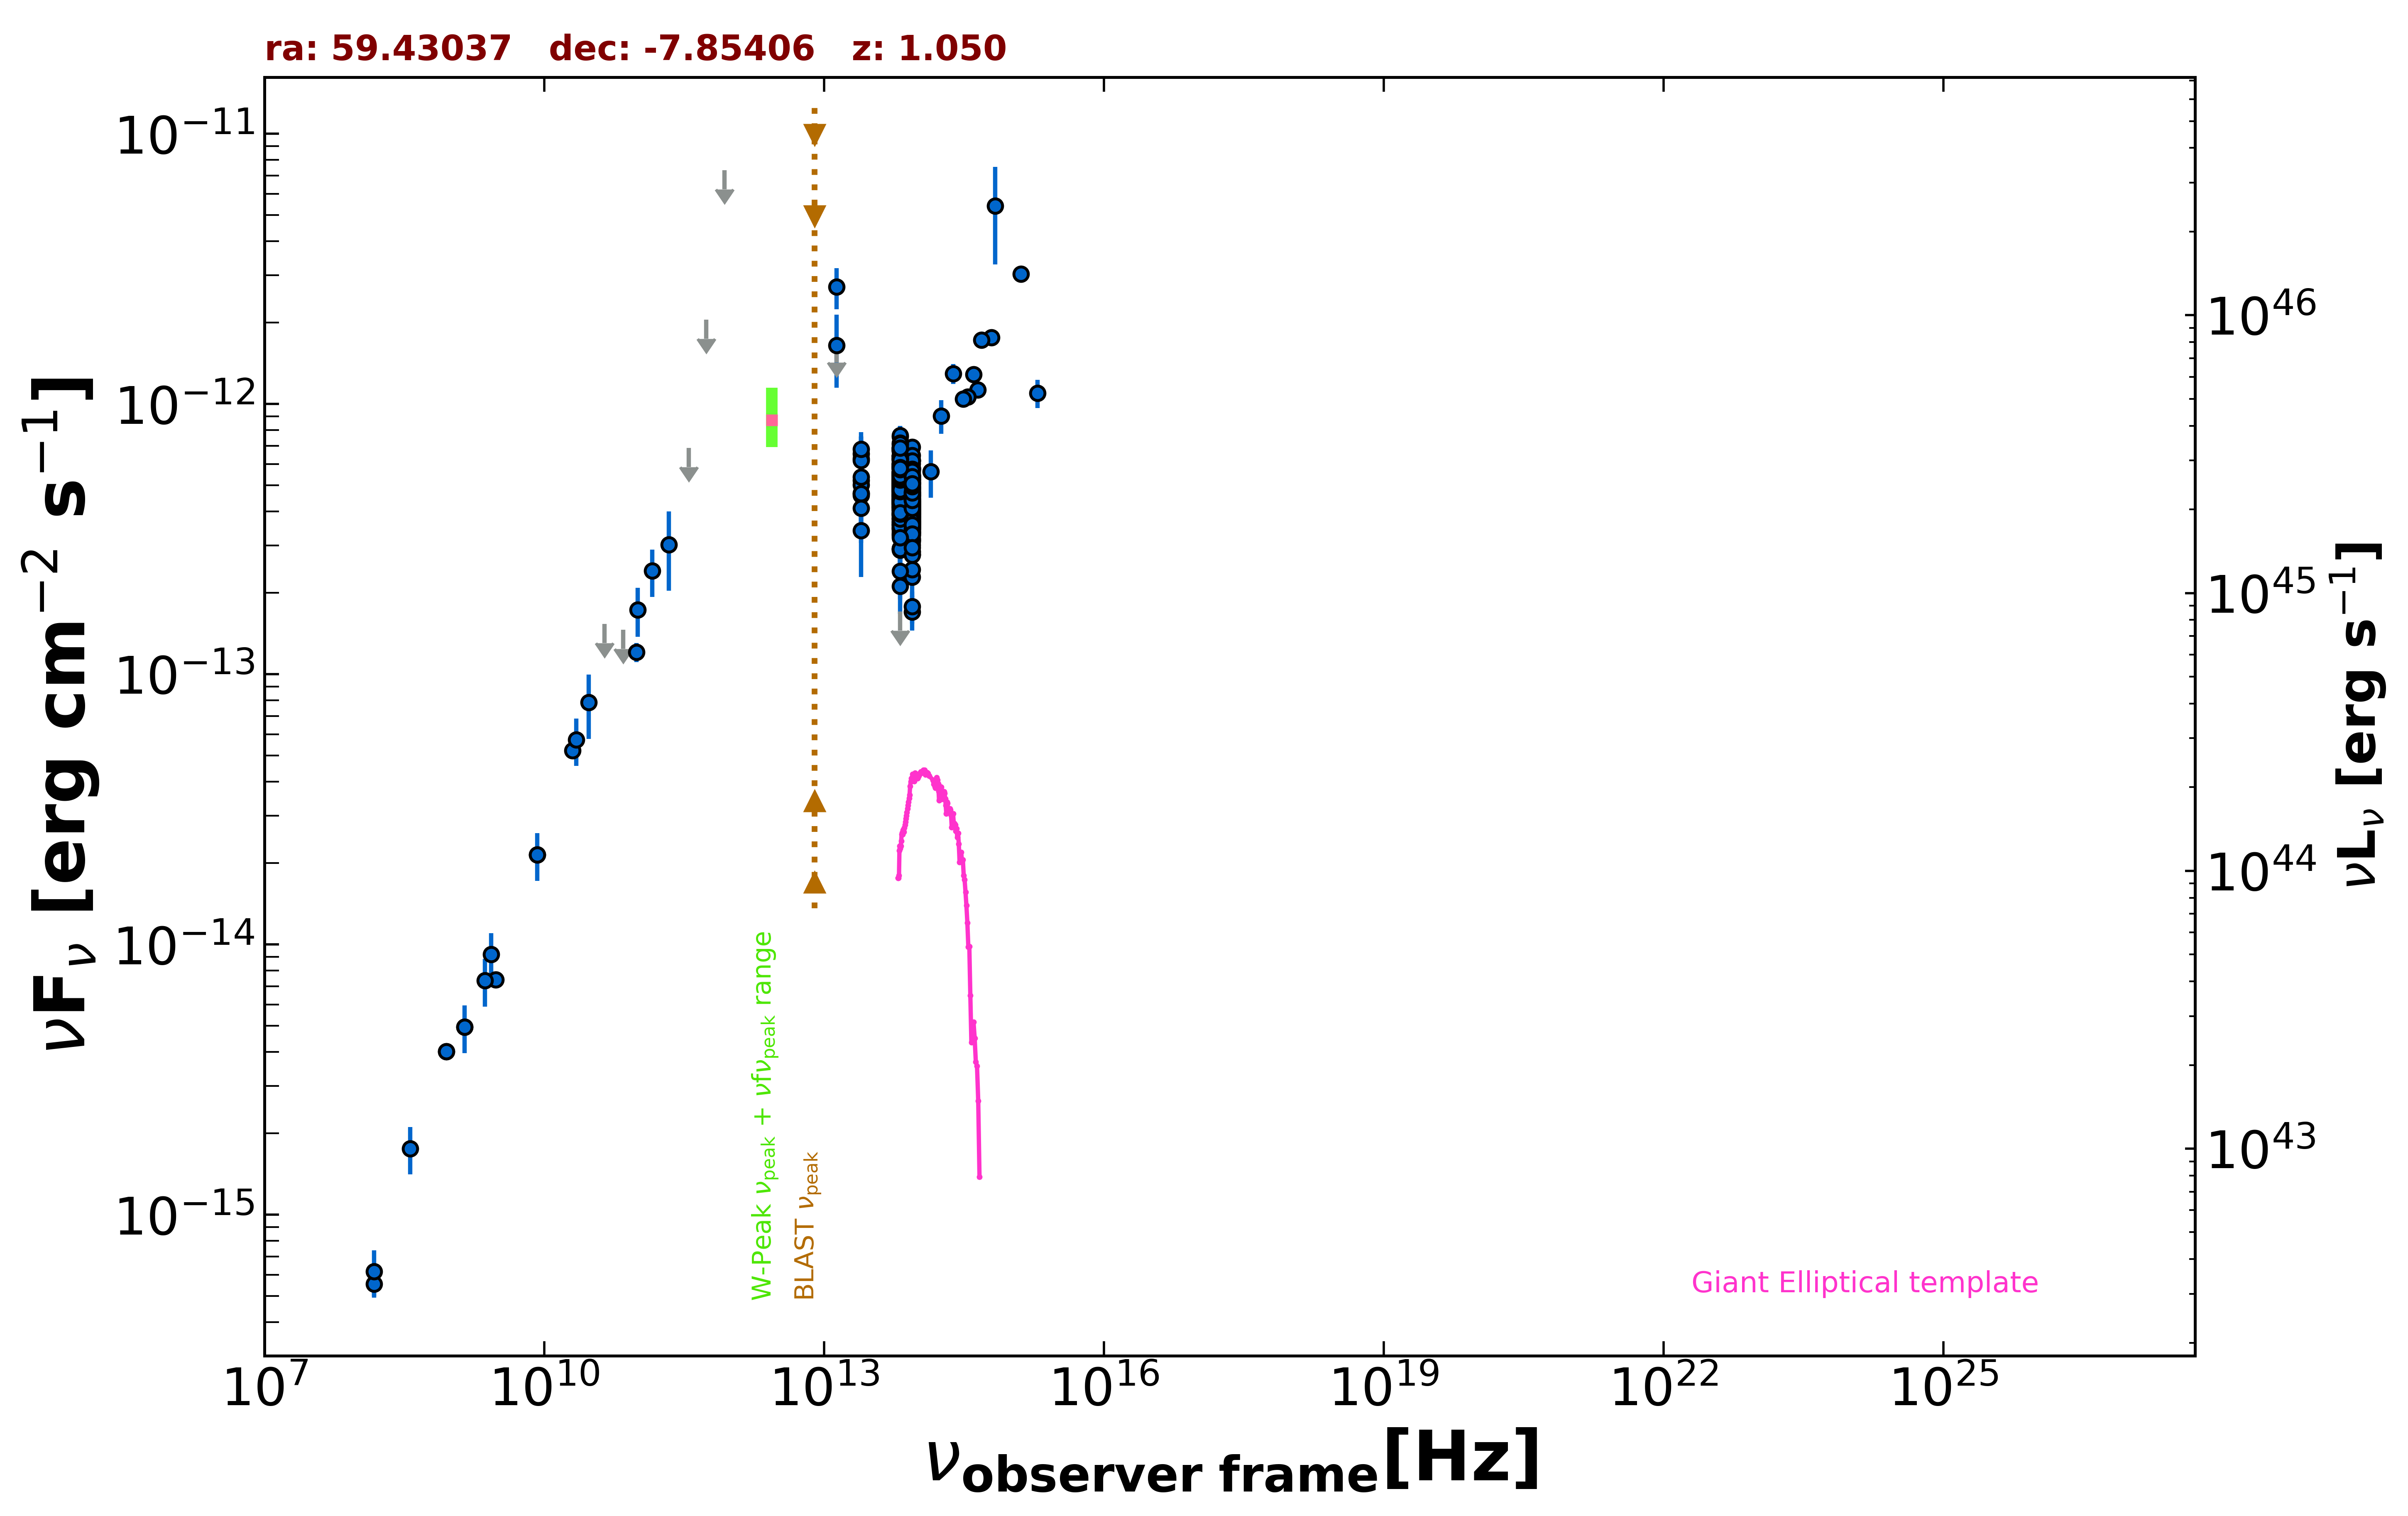

The data file committed next to this chart (first rows):
freq., flux, err_flux, MJD_start, MJD_end, flag, catalog, reference
1.400e+09, 4.957e-15, 1.485e-16, 55000, 55000, , NVSS, Condon et al. 1998  AJ  115  1693
8.870e+08, 4.016e-15, 2.855e-16, 55000, 55000, , RACS, Hale et al. 2021  PASA  38  e058
8.870e+08, 4.016e-15, 2.855e-16, 55000, 55000, , RACS, Hale et al. 2021  PASA  38  e058
3.000e+09, 7.401e-15, 5.350e-17, 55000, 55000, , VLASSQL, Gordon et al. 2021  ApJS  255  30
1.500e+08, 5.550e-16, 5.625e-17, 55000, 55000, , TGSS150, Intema et al. 2017  A&A  598  A781
2.000e+10, 5.220e-14, 2.600e-15, 55000, 55000, , AT20G, Murphy et al. 2010  MNRAS  402  2403
8.400e+09, 2.147e-14, 0.000e+00, 55000, 55000, , CRATES, Healey et al. 2007  ApJS  171  61
9.744e+10, 1.208e-13, 9.750e-15, 56904, 56904, , ALMA, Bonato et al. 2019  MNRAS  485  1188
3.000e+10, 7.857e-14, 2.102e-14, 55000, 55000, , PCNT, The Planck Collaboration 2018  A&A  619 …
4.400e+10, 1.534e-13, 0.000e+00, 55000, 55000, UL, PCNT, The Planck Collaboration 2018  A&A  619 …
7.000e+10, 1.459e-13, 0.000e+00, 55000, 55000, UL, PCNT, The Planck Collaboration 2018  A&A  619 …
1.000e+11, 1.733e-13, 3.580e-14, 55000, 55000, , PCNT, The Planck Collaboration 2018  A&A  619 …
1.430e+11, 2.414e-13, 4.795e-14, 55000, 55000, , PCNT, The Planck Collaboration 2018  A&A  619 …
2.170e+11, 3.020e-13, 9.805e-14, 55000, 55000, , PCNT, The Planck Collaboration 2018  A&A  619 …
3.530e+11, 6.886e-13, 0.000e+00, 55000, 55000, UL, PCNT, The Planck Collaboration 2018  A&A  619 …
5.450e+11, 2.049e-12, 0.000e+00, 55000, 55000, UL, PCNT, The Planck Collaboration 2018  A&A  619 …
8.570e+11, 7.330e-12, 0.000e+00, 55000, 55000, UL, PCNT, The Planck Collaboration 2018  A&A  619 …
1.389e+14, 5.620e-13, 1.115e-13, 55000, 55000, , 2MASS, Skrutskie et al. 2006  AJ  131  1163
1.804e+14, 9.047e-13, 1.290e-13, 55000, 55000, , 2MASS, Skrutskie et al. 2006  AJ  131  1163
2.427e+14, 1.296e-12, 1.115e-13, 55000, 55000, , 2MASS, Skrutskie et al. 2006  AJ  131  1163
8.817e+13, 4.248e-13, 2.750e-15, 55000, 55000, , UNWISE, Schlafly et al. 2019  ApJS  240  30
6.517e+13, 5.091e-13, 4.100e-15, 55000, 55000, , UNWISE, Schlafly et al. 2019  ApJS  240  30
8.817e+13, 5.031e-13, 1.345e-14, 55000, 55000, , WISE, Wright et al. 2010  AJ  140  1868
6.517e+13, 5.870e-13, 1.570e-14, 55000, 55000, , WISE, Wright et al. 2010  AJ  140  1868
2.498e+13, 5.228e-13, 4.385e-14, 55000, 55000, , WISE, Wright et al. 2010  AJ  140  1868
1.363e+13, 1.238e-12, 1.660e-13, 55000, 55000, , WISE, Wright et al. 2010  AJ  140  1868
8.817e+13, 3.905e-13, 2.990e-14, 57253, 57253, , NEOWISE, Mainzer et al. 2014  ApJ  792  30
6.517e+13, 4.932e-13, 4.275e-14, 57253, 57253, , NEOWISE, Mainzer et al. 2014  ApJ  792  30
8.817e+13, 3.500e-13, 2.645e-14, 57253, 57253, , NEOWISE, Mainzer et al. 2014  ApJ  792  30
6.517e+13, 4.054e-13, 3.775e-14, 57253, 57253, , NEOWISE, Mainzer et al. 2014  ApJ  792  30
8.817e+13, 4.112e-13, 2.690e-14, 57253, 57253, , NEOWISE, Mainzer et al. 2014  ApJ  792  30
6.517e+13, 4.360e-13, 3.860e-14, 57253, 57253, , NEOWISE, Mainzer et al. 2014  ApJ  792  30
8.817e+13, 3.949e-13, 2.655e-14, 57253, 57253, , NEOWISE, Mainzer et al. 2014  ApJ  792  30
6.517e+13, 4.519e-13, 5.130e-14, 57253, 57253, , NEOWISE, Mainzer et al. 2014  ApJ  792  30
8.817e+13, 4.015e-13, 2.815e-14, 57253, 57253, , NEOWISE, Mainzer et al. 2014  ApJ  792  30
6.517e+13, 4.408e-13, 3.905e-14, 57253, 57253, , NEOWISE, Mainzer et al. 2014  ApJ  792  30
8.817e+13, 3.446e-13, 3.305e-14, 57253, 57253, , NEOWISE, Mainzer et al. 2014  ApJ  792  30
6.517e+13, 4.292e-13, 5.710e-14, 57253, 57253, , NEOWISE, Mainzer et al. 2014  ApJ  792  30
8.817e+13, 3.318e-13, 2.570e-14, 57254, 57254, , NEOWISE, Mainzer et al. 2014  ApJ  792  30
6.517e+13, 3.875e-13, 3.790e-14, 57254, 57254, , NEOWISE, Mainzer et al. 2014  ApJ  792  30
8.817e+13, 3.855e-13, 2.630e-14, 57253, 57253, , NEOWISE, Mainzer et al. 2014  ApJ  792  30
6.517e+13, 4.428e-13, 3.960e-14, 57253, 57253, , NEOWISE, Mainzer et al. 2014  ApJ  792  30
8.817e+13, 3.542e-13, 2.845e-14, 57253, 57253, , NEOWISE, Mainzer et al. 2014  ApJ  792  30
6.517e+13, 4.486e-13, 3.765e-14, 57253, 57253, , NEOWISE, Mainzer et al. 2014  ApJ  792  30
8.817e+13, 3.668e-13, 3.215e-14, 57254, 57254, , NEOWISE, Mainzer et al. 2014  ApJ  792  30
6.517e+13, 4.758e-13, 4.125e-14, 57254, 57254, , NEOWISE, Mainzer et al. 2014  ApJ  792  30
8.817e+13, 3.638e-13, 2.680e-14, 57253, 57253, , NEOWISE, Mainzer et al. 2014  ApJ  792  30
6.517e+13, 4.732e-13, 3.840e-14, 57253, 57253, , NEOWISE, Mainzer et al. 2014  ApJ  792  30
8.817e+13, 3.611e-13, 3.900e-14, 57253, 57253, , NEOWISE, Mainzer et al. 2014  ApJ  792  30
6.517e+13, 3.356e-13, 8.400e-14, 57253, 57253, , NEOWISE, Mainzer et al. 2014  ApJ  792  30
8.817e+13, 3.085e-13, 4.105e-14, 57984, 57984, , NEOWISE, Mainzer et al. 2014  ApJ  792  30
6.517e+13, 2.122e-13, 4.510e-14, 57984, 57984, , NEOWISE, Mainzer et al. 2014  ApJ  792  30
8.817e+13, 4.097e-13, 2.870e-14, 57985, 57985, , NEOWISE, Mainzer et al. 2014  ApJ  792  30
6.517e+13, 3.936e-13, 3.780e-14, 57985, 57985, , NEOWISE, Mainzer et al. 2014  ApJ  792  30
8.817e+13, 3.139e-13, 3.100e-14, 57985, 57985, , NEOWISE, Mainzer et al. 2014  ApJ  792  30
6.517e+13, 3.748e-13, 4.120e-14, 57985, 57985, , NEOWISE, Mainzer et al. 2014  ApJ  792  30
8.817e+13, 4.251e-13, 2.705e-14, 57984, 57984, , NEOWISE, Mainzer et al. 2014  ApJ  792  30
6.517e+13, 5.232e-13, 5.065e-14, 57984, 57984, , NEOWISE, Mainzer et al. 2014  ApJ  792  30
8.817e+13, 3.558e-13, 2.590e-14, 57984, 57984, , NEOWISE, Mainzer et al. 2014  ApJ  792  30
6.517e+13, 4.445e-13, 4.060e-14, 57984, 57984, , NEOWISE, Mainzer et al. 2014  ApJ  792  30
... 577 more rows
